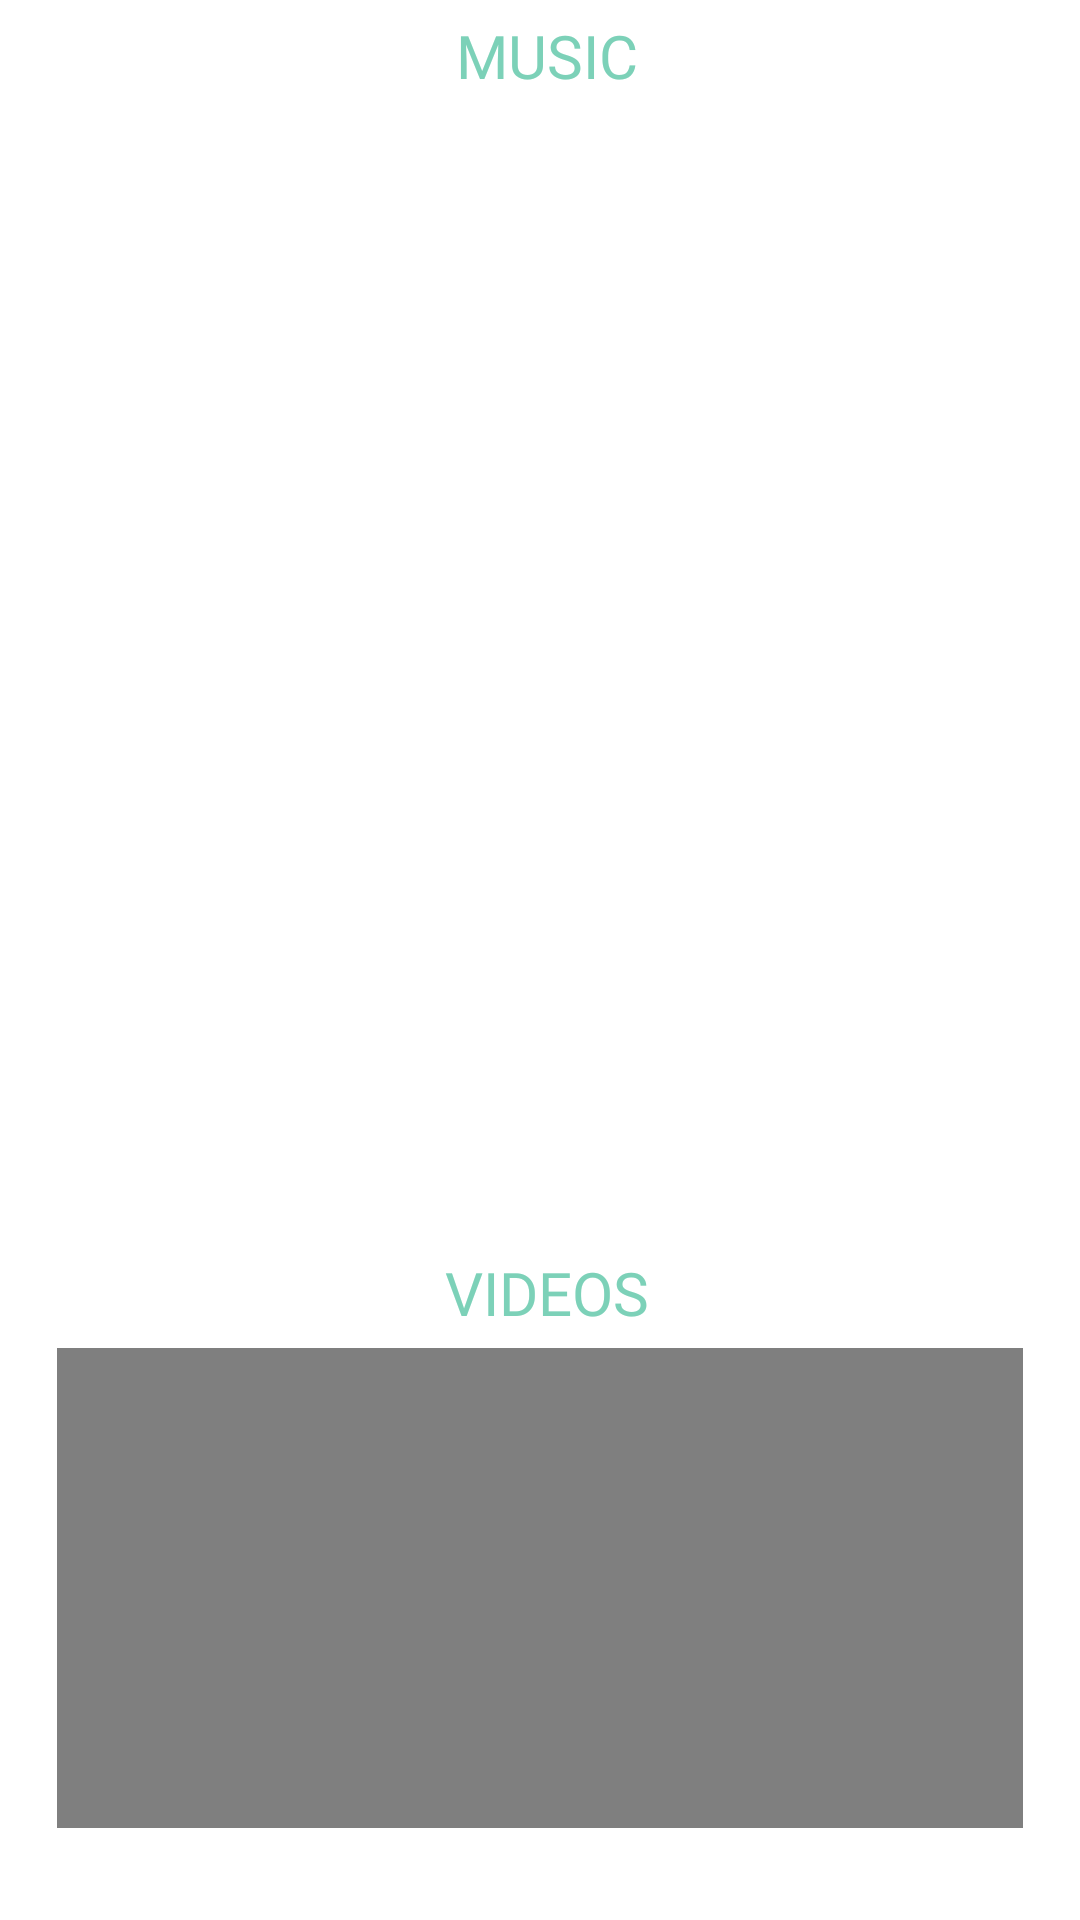

Here is an Android app screen rendered from its layout file. Give the layout XML and the strings, colors and styles it references.
<!-- AndroidManifest.xml: application theme Theme.MySelfApp -->
<!-- res/layout/fragment_music.xml -->
<?xml version="1.0" encoding="utf-8"?>
<LinearLayout xmlns:android="http://schemas.android.com/apk/res/android"
    xmlns:tools="http://schemas.android.com/tools"
    android:layout_width="match_parent"
    android:layout_height="match_parent"
    xmlns:app="http://schemas.android.com/apk/res-auto"
    android:orientation="vertical"
    android:weightSum="4"
    android:background="@color/white"
    tools:context=".MusicFragment">

    <RelativeLayout
        android:layout_width="match_parent"
        android:layout_height="0dp"
        android:layout_weight="3">
        <androidx.core.widget.NestedScrollView
            android:layout_width="match_parent"
            android:layout_height="wrap_content">
            <LinearLayout
                android:layout_width="match_parent"
                android:layout_height="match_parent"
                android:layout_marginStart="5dp"
                android:layout_marginEnd="5dp"
                android:orientation="vertical">
                <TextView
                    android:layout_width="match_parent"
                    android:layout_height="wrap_content"
                    android:layout_marginTop="5dp"
                    android:layout_marginBottom="4dp"
                    android:layout_marginLeft="5dp"
                    android:gravity="center_horizontal"
                    android:text="MUSIC"
                    android:textSize="20sp"
                    android:textColor="@color/background1"
                    android:fontFamily="@font/roboto" />
                <androidx.recyclerview.widget.RecyclerView
                    android:id="@+id/rv_music"
                    android:layout_width="match_parent"
                    android:layout_height="match_parent" />
            </LinearLayout>
        </androidx.core.widget.NestedScrollView>
    </RelativeLayout>


    <RelativeLayout
        android:layout_width="match_parent"
        android:layout_height="90dp"
        android:layout_weight="1"
        android:background="@color/white"
        android:elevation="0dp">

        <androidx.core.widget.NestedScrollView
            android:layout_width="match_parent"
            android:layout_height="wrap_content">

            <LinearLayout
                android:layout_width="match_parent"
                android:layout_height="match_parent"
                android:layout_marginStart="5dp"
                android:layout_marginEnd="5dp"
                android:orientation="vertical">

                <TextView
                    android:layout_width="match_parent"
                    android:layout_height="wrap_content"
                    android:layout_marginStart="5dp"
                    android:layout_marginTop="5dp"
                    android:fontFamily="@font/roboto"
                    android:gravity="center_horizontal"
                    android:text="VIDEOS"
                    android:textColor="@color/background1"
                    android:textSize="20sp" />

                <FrameLayout
                    android:layout_width="match_parent"
                    android:layout_height="match_parent"
                    android:layout_marginStart="14dp"
                    android:layout_marginTop="5dp"
                    android:layout_marginEnd="14dp">

                    <VideoView
                        android:id="@+id/pl_video"
                        android:layout_width="match_parent"
                        style="@style/RoundedSquare"
                        android:layout_height="160dp" />
                </FrameLayout>
            </LinearLayout>
        </androidx.core.widget.NestedScrollView>
    </RelativeLayout>

</LinearLayout>
<!-- resources referenced by this layout -->
<resources>
  <color name="background1">#7CD1B8</color>
  <color name="white">#FFFFFFFF</color>
  <style name="Theme.MySelfApp" parent="Theme.MaterialComponents.DayNight.NoActionBar">
          
          <item name="colorPrimary">@color/white</item>
          <item name="colorPrimaryVariant">@color/background</item>
          <item name="colorOnPrimary">@color/white</item>
          
          <item name="colorSecondary">@color/background</item>
          <item name="colorSecondaryVariant">@color/bg_blue</item>
          <item name="colorOnSecondary">@color/black</item>
          
          <item name="android:statusBarColor" tools:targetApi="l">?attr/colorPrimaryVariant</item>
          
      </style>
  <color name="background">#3E8E7E</color>
  <color name="bg_blue">#009688</color>
  <color name="black">#FF000000</color>
</resources>
